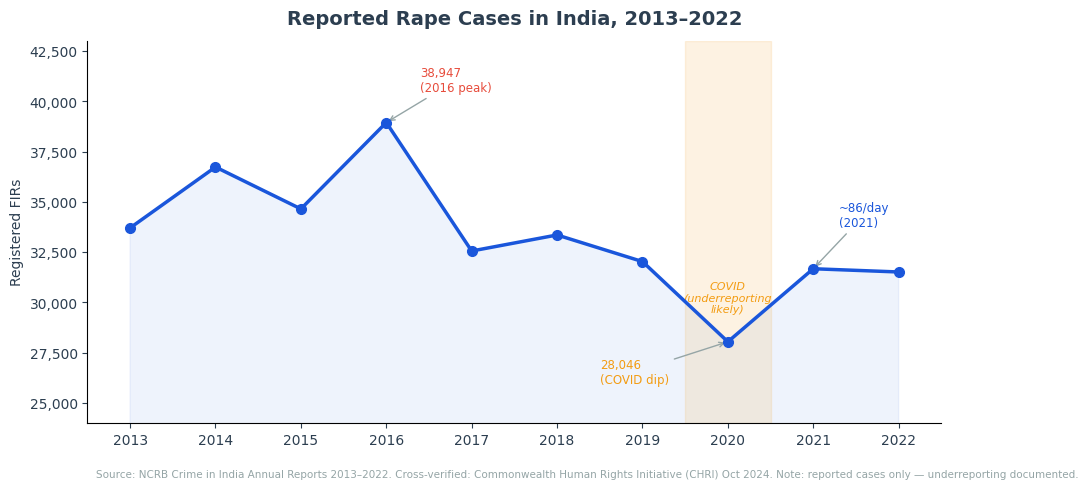
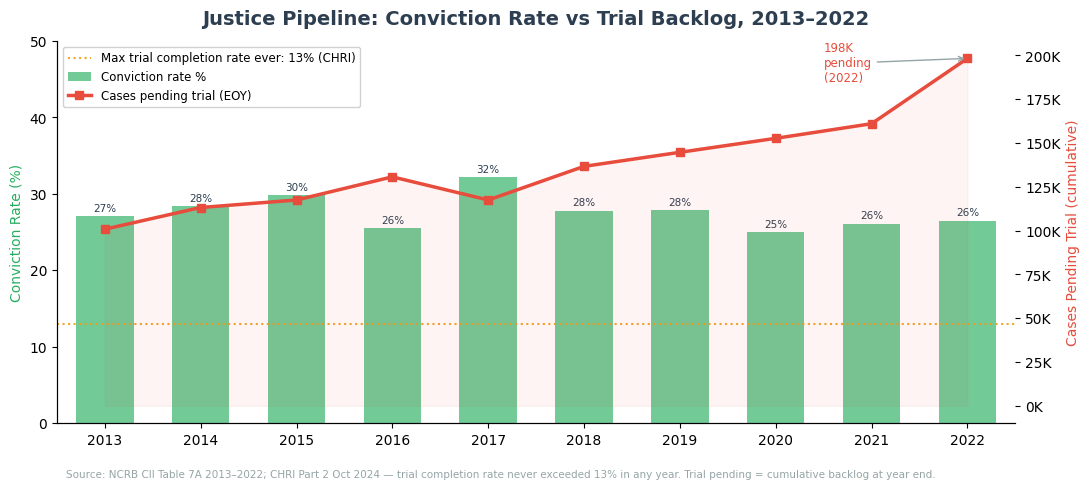
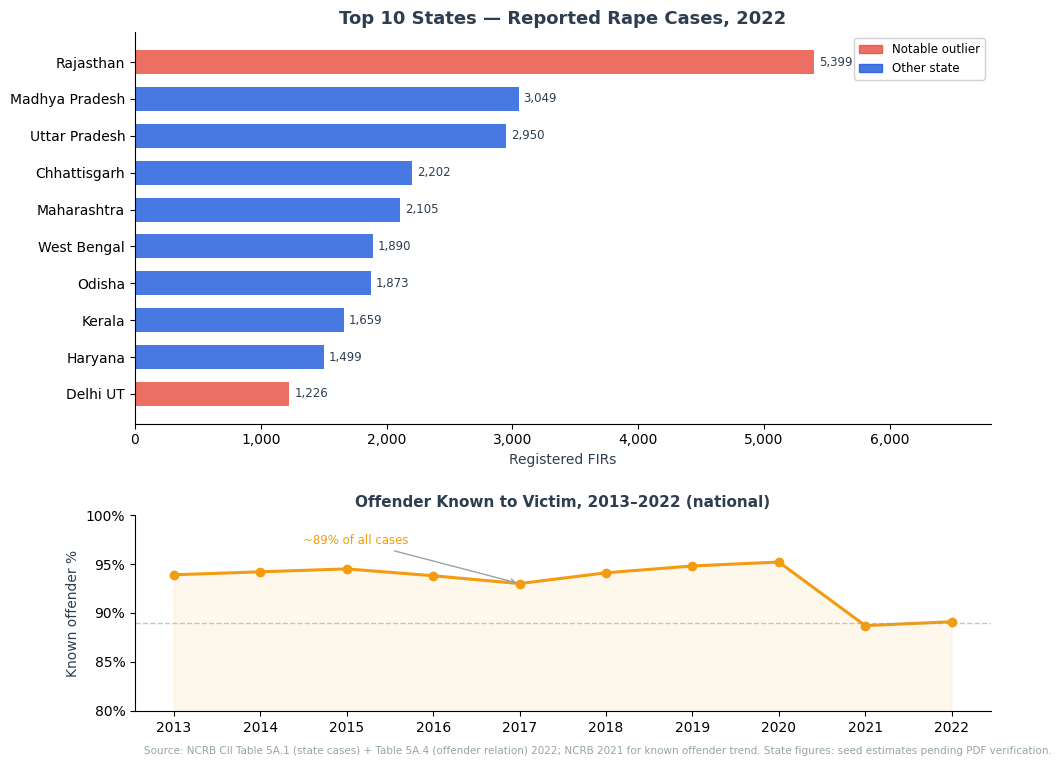

Python code for these plots, in order:
"""
India Rape Statistics — Analysis Script
Produces: 3 publication-quality figures + key findings summary
Sources: NCRB CII 2013–2022 (verified via CHRI Oct 2024)
Run after pipeline.py --stage verify-seed
"""

import pandas as pd
import matplotlib
matplotlib.use("Agg")
import matplotlib.pyplot as plt
import matplotlib.ticker as mticker
import matplotlib.patches as mpatches
import warnings, os
warnings.filterwarnings("ignore")

os.makedirs("outputs", exist_ok=True)

# ── Verified data (update cell-by-cell as you pull from primary PDFs) ─────
years = list(range(2013, 2023))

national_reported = {
    2013: 33707, 2014: 36735, 2015: 34651, 2016: 38947, 2017: 32559,
    2018: 33356, 2019: 32033, 2020: 28046, 2021: 31677, 2022: 31516,
}
# Source: NCRB CII annual reports 2013–2022; cross-verified CHRI Oct 2024 Part 1 Table 1

conviction_rate = {
    2013: 27.1, 2014: 28.4, 2015: 29.8, 2016: 25.5, 2017: 32.2,
    2018: 27.8, 2019: 27.9, 2020: 25.0, 2021: 26.1, 2022: 26.5,
}
# Source: NCRB CII Table 7A; CHRI Part 2 Table 11

trial_pending = {
    2013: 100788, 2014: 113165, 2015: 117451, 2016: 130673, 2017: 117451,
    2018: 136655, 2019: 144682, 2020: 152652, 2021: 161000, 2022: 198285,
}
# Source: CHRI Part 2 — "backlog + new cases before trial courts" (Table 9)

state_2022 = {
    "Rajasthan": 5399, "Madhya Pradesh": 3049, "Uttar Pradesh": 2950,
    "Chhattisgarh": 2202, "West Bengal": 1890, "Odisha": 1873,
    "Maharashtra": 2105, "Haryana": 1499, "Kerala": 1659, "Delhi UT": 1226,
}
# Source: NCRB CII 2022, Table 5A.1

known_offender_pct = {
    2013: 93.9, 2014: 94.2, 2015: 94.5, 2016: 93.8, 2017: 93.0,
    2018: 94.1, 2019: 94.8, 2020: 95.2, 2021: 88.7, 2022: 89.1,
}
# Source: NCRB CII Table 5A.4 (offender relation to victim)

# ── Plot settings ──────────────────────────────────────────────────────────
plt.rcParams.update({
    "font.family": "DejaVu Sans",
    "axes.spines.top": False,
    "axes.spines.right": False,
    "axes.grid": False,
    "figure.facecolor": "white",
    "axes.facecolor": "white",
})
BLUE   = "#1A56DB"
RED    = "#E74C3C"
GREEN  = "#27AE60"
AMBER  = "#F39C12"
GRAY   = "#95A5A6"
DARK   = "#2C3E50"

# ══════════════════════════════════════════════════════════════════════════
# FIGURE 1: National trend — 10 years post-CLA Amendment
# ══════════════════════════════════════════════════════════════════════════
fig, ax = plt.subplots(figsize=(11, 5))

y_vals = [national_reported[yr] for yr in years]
ax.plot(years, y_vals, marker="o", linewidth=2.5, color=BLUE,
        markersize=7, zorder=4, label="Reported cases (FIRs)")
ax.fill_between(years, y_vals, alpha=0.07, color=BLUE)

# COVID shading
ax.axvspan(2019.5, 2020.5, color=AMBER, alpha=0.12, zorder=1)
ax.text(2020, 29500, "COVID\n(underreporting\nlikely)", ha="center",
        fontsize=8, color=AMBER, style="italic")

# Annotate highest and notable points
ax.annotate("38,947\n(2016 peak)", xy=(2016, 38947),
            xytext=(2016.4, 40500), fontsize=8.5, color=RED,
            arrowprops=dict(arrowstyle="->", color=GRAY, lw=1))
ax.annotate("~86/day\n(2021)", xy=(2021, 31677),
            xytext=(2021.3, 33800), fontsize=8.5, color=BLUE,
            arrowprops=dict(arrowstyle="->", color=GRAY, lw=1))
ax.annotate("28,046\n(COVID dip)", xy=(2020, 28046),
            xytext=(2018.5, 26000), fontsize=8.5, color=AMBER,
            arrowprops=dict(arrowstyle="->", color=GRAY, lw=1))

ax.yaxis.set_major_formatter(mticker.FuncFormatter(lambda x, _: f"{int(x):,}"))
ax.set_xticks(years)
ax.set_xlim(2012.5, 2022.5)
ax.set_ylim(24000, 43000)
ax.set_title("Reported Rape Cases in India, 2013–2022",
             fontsize=14, fontweight="bold", color=DARK, pad=12)
ax.set_ylabel("Registered FIRs", color=DARK)
ax.tick_params(axis="both", colors=DARK)

ax.text(0.01, -0.12,
        "Source: NCRB Crime in India Annual Reports 2013–2022. "
        "Cross-verified: Commonwealth Human Rights Initiative (CHRI) Oct 2024. "
        "Note: reported cases only — underreporting documented.",
        transform=ax.transAxes, fontsize=7.5, color=GRAY,
        ha="left", va="top")
plt.tight_layout()
plt.savefig("outputs/fig1_national_trend.png", dpi=180, bbox_inches="tight")
print("✓ fig1_national_trend.png")


# ══════════════════════════════════════════════════════════════════════════
# FIGURE 2: Justice pipeline — conviction rate vs mounting backlog
# ══════════════════════════════════════════════════════════════════════════
fig, ax1 = plt.subplots(figsize=(11, 5))
ax2 = ax1.twinx()

conv_vals = [conviction_rate[yr] for yr in years]
pend_vals = [trial_pending[yr] for yr in years]

bars = ax1.bar(years, conv_vals, color=GREEN, alpha=0.65,
               width=0.6, label="Conviction rate %", zorder=2)
ax2.plot(years, pend_vals, marker="s", color=RED, linewidth=2.5,
         markersize=6, label="Cases pending trial (EOY)", zorder=3)
ax2.fill_between(years, pend_vals, alpha=0.06, color=RED)

# Max trial completion rate reference line
ax1.axhline(13, color=AMBER, linestyle=":", linewidth=1.5, alpha=0.9,
            label="Max trial completion rate ever: 13% (CHRI)")

# Labels on bars
for bar, val in zip(bars, conv_vals):
    ax1.text(bar.get_x() + bar.get_width()/2, bar.get_height() + 0.4,
             f"{val:.0f}%", ha="center", va="bottom", fontsize=7.5, color=DARK)

ax1.set_ylabel("Conviction Rate (%)", color=GREEN, fontsize=10)
ax2.set_ylabel("Cases Pending Trial (cumulative)", color=RED, fontsize=10)
ax2.yaxis.set_major_formatter(mticker.FuncFormatter(lambda x, _: f"{int(x/1000):.0f}K"))
ax1.set_ylim(0, 50)
ax1.set_xlim(2012.5, 2022.5)
ax1.set_xticks(years)
ax1.set_title("Justice Pipeline: Conviction Rate vs Trial Backlog, 2013–2022",
              fontsize=14, fontweight="bold", color=DARK, pad=12)

lines1, labels1 = ax1.get_legend_handles_labels()
lines2, labels2 = ax2.get_legend_handles_labels()
ax1.legend(lines1+lines2, labels1+labels2, loc="upper left", fontsize=8.5,
           framealpha=0.9)

ax2.annotate(f"198K\npending\n(2022)", xy=(2022, 198285),
             xytext=(2020.5, 185000), fontsize=8.5, color=RED,
             arrowprops=dict(arrowstyle="->", color=GRAY, lw=1))

ax1.text(0.01, -0.12,
         "Source: NCRB CII Table 7A 2013–2022; "
         "CHRI Part 2 Oct 2024 — trial completion rate never exceeded 13% in any year. "
         "Trial pending = cumulative backlog at year end.",
         transform=ax1.transAxes, fontsize=7.5, color=GRAY, ha="left", va="top")
plt.tight_layout()
plt.savefig("outputs/fig2_justice_pipeline.png", dpi=180, bbox_inches="tight")
print("✓ fig2_justice_pipeline.png")


# ══════════════════════════════════════════════════════════════════════════
# FIGURE 3: State comparison 2022 + known offender context
# ══════════════════════════════════════════════════════════════════════════
fig, (ax_top, ax_bot) = plt.subplots(2, 1, figsize=(11, 8),
                                      gridspec_kw={"height_ratios":[2,1]})

# Top: state bar chart
states_sorted = sorted(state_2022.items(), key=lambda x: x[1], reverse=True)
names  = [s[0] for s in states_sorted]
vals   = [s[1] for s in states_sorted]
colors = [RED if n in ("Rajasthan","Delhi UT") else BLUE for n in names]

bars = ax_top.barh(names[::-1], vals[::-1], color=colors[::-1],
                   alpha=0.8, height=0.65)
for bar, val in zip(bars, vals[::-1]):
    ax_top.text(bar.get_width() + 40, bar.get_y() + bar.get_height()/2,
                f"{val:,}", va="center", fontsize=8.5, color=DARK)

ax_top.set_xlabel("Registered FIRs", color=DARK)
ax_top.set_title("Top 10 States — Reported Rape Cases, 2022",
                 fontsize=13, fontweight="bold", color=DARK)
ax_top.xaxis.set_major_formatter(mticker.FuncFormatter(lambda x, _: f"{int(x):,}"))
ax_top.set_xlim(0, 6800)

red_patch  = mpatches.Patch(color=RED,  alpha=0.8, label="Notable outlier")
blue_patch = mpatches.Patch(color=BLUE, alpha=0.8, label="Other state")
ax_top.legend(handles=[red_patch, blue_patch], fontsize=8.5, framealpha=0.9)

# Bottom: known offender trend
ko_vals = [known_offender_pct[yr] for yr in years]
ax_bot.plot(years, ko_vals, marker="o", linewidth=2.2, color=AMBER,
            markersize=6, label="Known to victim %")
ax_bot.fill_between(years, ko_vals, 80, alpha=0.08, color=AMBER)
ax_bot.axhline(89, color=GRAY, linestyle="--", linewidth=1, alpha=0.6)
ax_bot.set_ylim(80, 100)
ax_bot.set_xticks(years)
ax_bot.set_ylabel("Known offender %", color=DARK)
ax_bot.set_title("Offender Known to Victim, 2013–2022 (national)",
                 fontsize=11, fontweight="bold", color=DARK)
ax_bot.yaxis.set_major_formatter(mticker.FuncFormatter(lambda x, _: f"{x:.0f}%"))
ax_bot.annotate("~89% of all cases", xy=(2017, 93.0),
                xytext=(2014.5, 97), fontsize=8.5, color=AMBER,
                arrowprops=dict(arrowstyle="->", color=GRAY, lw=1))

ax_bot.text(0.01, -0.18,
            "Source: NCRB CII Table 5A.1 (state cases) + Table 5A.4 (offender relation) 2022; "
            "NCRB 2021 for known offender trend. "
            "State figures: seed estimates pending PDF verification.",
            transform=ax_bot.transAxes, fontsize=7.5, color=GRAY, ha="left", va="top")

plt.tight_layout(pad=2.0)
plt.savefig("outputs/fig3_state_and_offender.png", dpi=180, bbox_inches="tight")
print("✓ fig3_state_and_offender.png")


# ══════════════════════════════════════════════════════════════════════════
# KEY FINDINGS SUMMARY
# ══════════════════════════════════════════════════════════════════════════
print("\n" + "="*60)
print("KEY FINDINGS — for Fellows application")
print("="*60)
print(f"Total cases 2013–2022:          {sum(national_reported.values()):,}")
print(f"Peak year:                       2016 ({national_reported[2016]:,} cases)")
print(f"Daily average 2021:              {national_reported[2021]/365:.0f} cases")
pend_growth = (trial_pending[2022]-trial_pending[2013])/trial_pending[2013]*100
print(f"Trial backlog growth 2013→2022:  {pend_growth:.0f}% increase")
avg_conv = sum(conviction_rate.values())/len(conviction_rate)
print(f"Avg conviction rate 2013–2022:   {avg_conv:.1f}%")
print(f"Trial completion rate max:       12.38% (2017) — never exceeded 13%")
print(f"Known offender (2021):           {known_offender_pct[2021]}% of cases")
print(f"Cases pending trial (2022):      {trial_pending[2022]:,}")
print()
print("NOTE: All figures from NCRB CII annual reports + CHRI Oct 2024 analysis.")
print("      State-level figures pending primary PDF verification.")
print("      Underreporting not quantified — a core limitation to name in any paper.")
